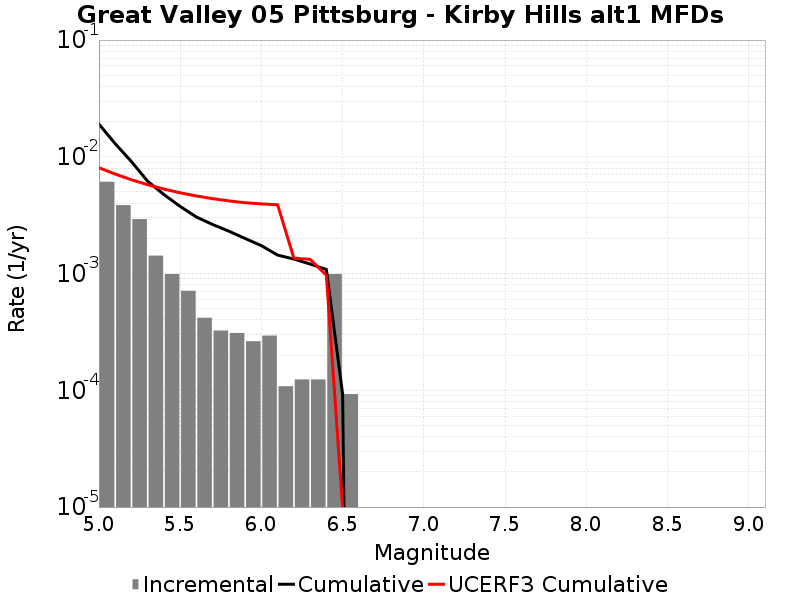

The table this chart was drawn from, first rows:
Magnitude, Incremental Rate, Cumulative Rate, UCERF3 Cumulative Rate
5.05, 0.006114, 0.01907, 0.00806
5.15, 0.003854, 0.01296, 0.007115
5.25, 0.002926, 0.009102, 0.006364
5.35, 0.001424, 0.006176, 0.005768
5.45, 9.907008E-4, 0.004752, 0.005294
5.55, 7.120662E-4, 0.003762, 0.004918
5.65, 4.179519E-4, 0.00305, 0.004619
5.75, 3.250737E-4, 0.002632, 0.004381
5.85, 3.09594E-4, 0.002306, 0.004193
5.95, 2.6315489E-4, 0.001997, 0.004043
6.05, 2.941143E-4, 0.001734, 0.003952
6.15, 1.083579E-4, 0.00144, 0.003884
6.25, 1.238376E-4, 0.001331, 0.001356
6.35, 1.238376E-4, 0.001207, 0.001323
6.45, 9.907008E-4, 0.001084, 9.682582E-4
6.55, 9.28782E-5, 9.28782E-5, 9.788367E-6
6.65, 0.0, 0.0, 4.3057744E-6
6.75, 0.0, 0.0, 0.0
6.85, 0.0, 0.0, 0.0
6.95, 0.0, 0.0, 0.0
7.05, 0.0, 0.0, 0.0
7.15, 0.0, 0.0, 0.0
7.25, 0.0, 0.0, 0.0
7.35, 0.0, 0.0, 0.0
7.45, 0.0, 0.0, 0.0
7.55, 0.0, 0.0, 0.0
7.65, 0.0, 0.0, 0.0
7.75, 0.0, 0.0, 0.0
7.85, 0.0, 0.0, 0.0
7.95, 0.0, 0.0, 0.0
8.05, 0.0, 0.0, 0.0
8.15, 0.0, 0.0, 0.0
8.25, 0.0, 0.0, 0.0
8.35, 0.0, 0.0, 0.0
8.45, 0.0, 0.0, 0.0
8.55, 0.0, 0.0, 0.0
8.65, 0.0, 0.0, 0.0
8.75, 0.0, 0.0, 0.0
8.85, 0.0, 0.0, 0.0
8.95, 0.0, 0.0, 0.0
9.05, 0.0, 0.0, 0.0
